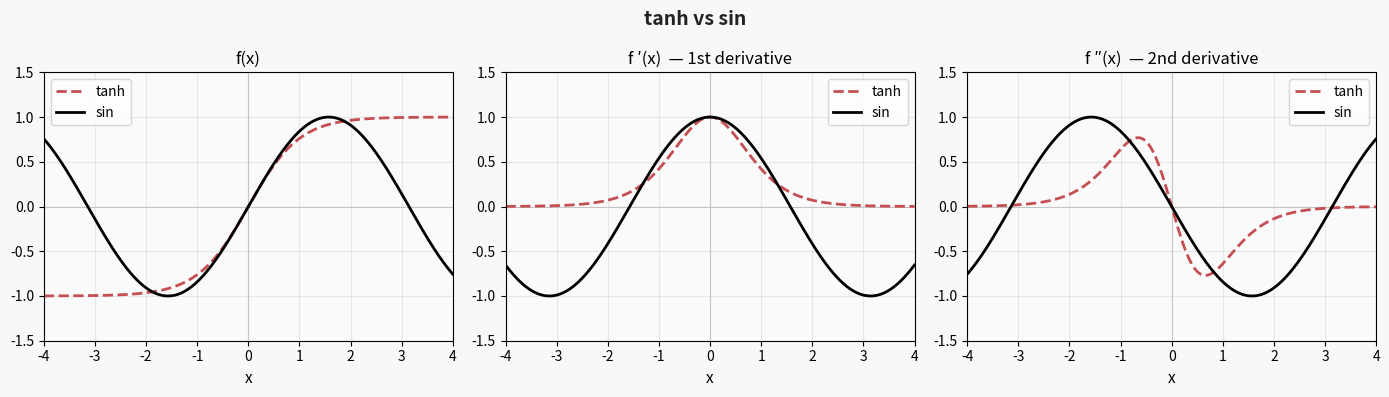

Python code for this plot: (Note: this script raises an exception after producing the figure.)
"""Generate a side-by-side comparison of tanh vs SIREN (sin) activations
showing the function and its first two derivatives."""
import numpy as np
import matplotlib.pyplot as plt

x = np.linspace(-4, 4, 1000)

# ── tanh and derivatives ───────────────────────────────────────────────────────
tanh    = np.tanh(x)
tanh_d1 = 1 - np.tanh(x)**2          # sech²(x)
tanh_d2 = -2 * np.tanh(x) * (1 - np.tanh(x)**2)

# ── sin (SIREN, ω₀=1) and derivatives ─────────────────────────────────────────
omega = 1.0
sin    =  np.sin(omega * x)
sin_d1 =  omega * np.cos(omega * x)
sin_d2 = -omega**2 * np.sin(omega * x)

TANH_COLOR = "#C44E52"
SIN_COLOR  = "black"

fig, axes = plt.subplots(1, 3, figsize=(14, 4))
fig.patch.set_facecolor("#F8F8F8")
fig.suptitle("tanh vs sin", fontsize=14,
             fontweight="bold", color="#222222")

titles   = ["f(x)", "f ′(x)  — 1st derivative", "f ″(x)  — 2nd derivative"]
tanh_data = [tanh, tanh_d1, tanh_d2]
sin_data  = [sin,  sin_d1,  sin_d2]

for ax, title, td, sd in zip(axes, titles, tanh_data, sin_data):
    ax.axhline(0, color="#CCCCCC", lw=0.8, zorder=0)
    ax.axvline(0, color="#CCCCCC", lw=0.8, zorder=0)
    ax.plot(x, td, color=TANH_COLOR, lw=2.0, label="tanh", linestyle="--")
    ax.plot(x, sd, color=SIN_COLOR,  lw=2.0, label="sin")
    ax.set_title(title, fontsize=12)
    ax.set_xlabel("x", fontsize=11)
    ax.set_xlim(-4, 4)
    ax.set_ylim(-1.5, 1.5)
    ax.legend(fontsize=10)
    ax.grid(True, alpha=0.25)
    ax.set_facecolor("#FAFAFA")


plt.tight_layout()
out = "assets/activation_comparison.png"
fig.savefig(out, dpi=150, bbox_inches="tight", facecolor=fig.get_facecolor())
print(f"Saved → {out}")
plt.close(fig)
